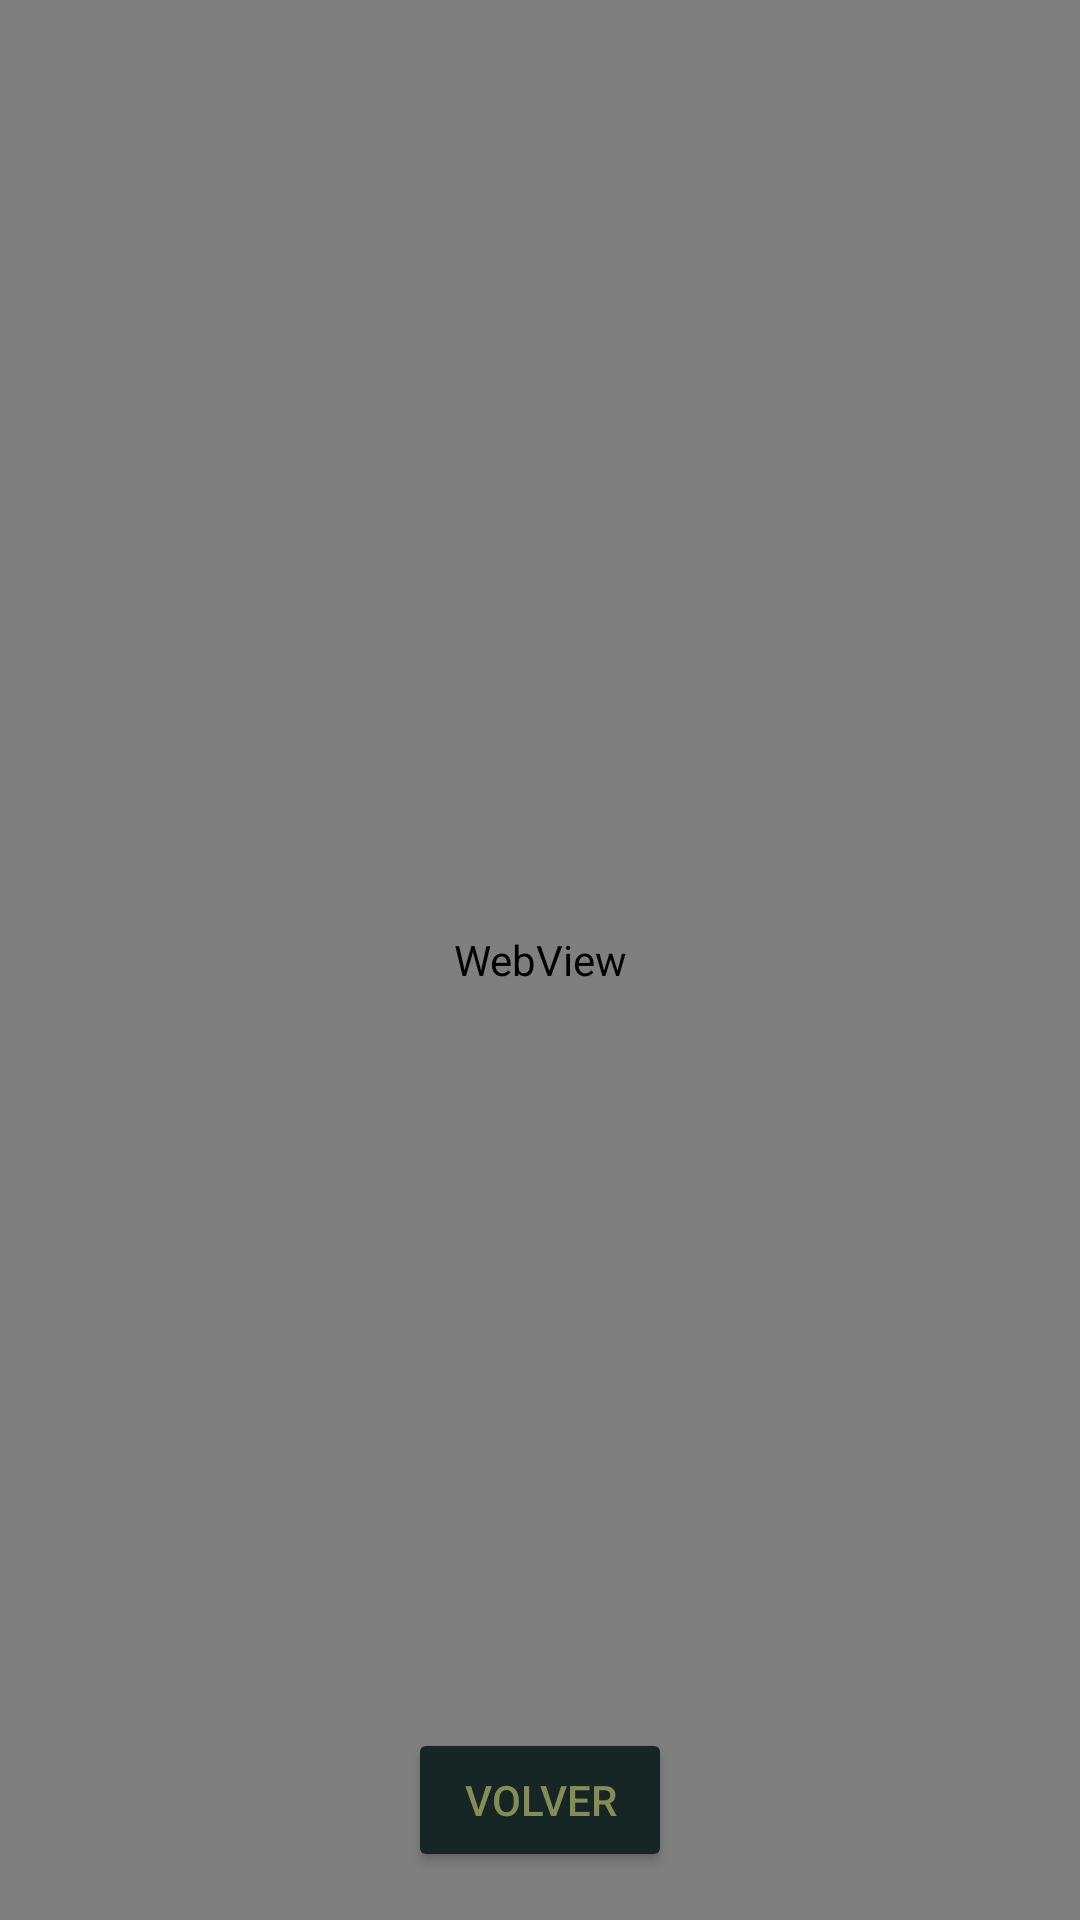

Here is an Android app screen rendered from its layout file. Give the layout XML and the strings, colors and styles it references.
<!-- AndroidManifest.xml: application theme Theme.ProyectoFaunaÑuble -->
<!-- res/layout/activity_vizualizacion.xml -->
<?xml version="1.0" encoding="utf-8"?>
<RelativeLayout xmlns:android="http://schemas.android.com/apk/res/android"
    android:layout_width="match_parent"
    android:layout_height="match_parent"
    android:id="@+id/main">

    <WebView
        android:id="@+id/webview"
        android:layout_width="match_parent"
        android:layout_height="match_parent" />

    <Button
        android:id="@+id/backButton"
        android:layout_width="wrap_content"
        android:layout_height="wrap_content"
        android:layout_alignParentBottom="true"
        android:layout_centerHorizontal="true"
        android:layout_marginBottom="16dp"
        android:backgroundTint="@color/botones"
        android:textColor="@color/verdemilitar"
        android:text="Volver" />
</RelativeLayout>
<!-- resources referenced by this layout -->
<resources>
  <color name="botones">#162624</color>
  <color name="verdemilitar">#868C56</color>
  <style name="Theme.ProyectoFaunaÑuble" parent="Base.Theme.ProyectoFaunaÑuble" />
  <style name="Base.Theme.ProyectoFaunaÑuble" parent="Theme.Material3.DayNight.NoActionBar">
          
          
      </style>
</resources>
